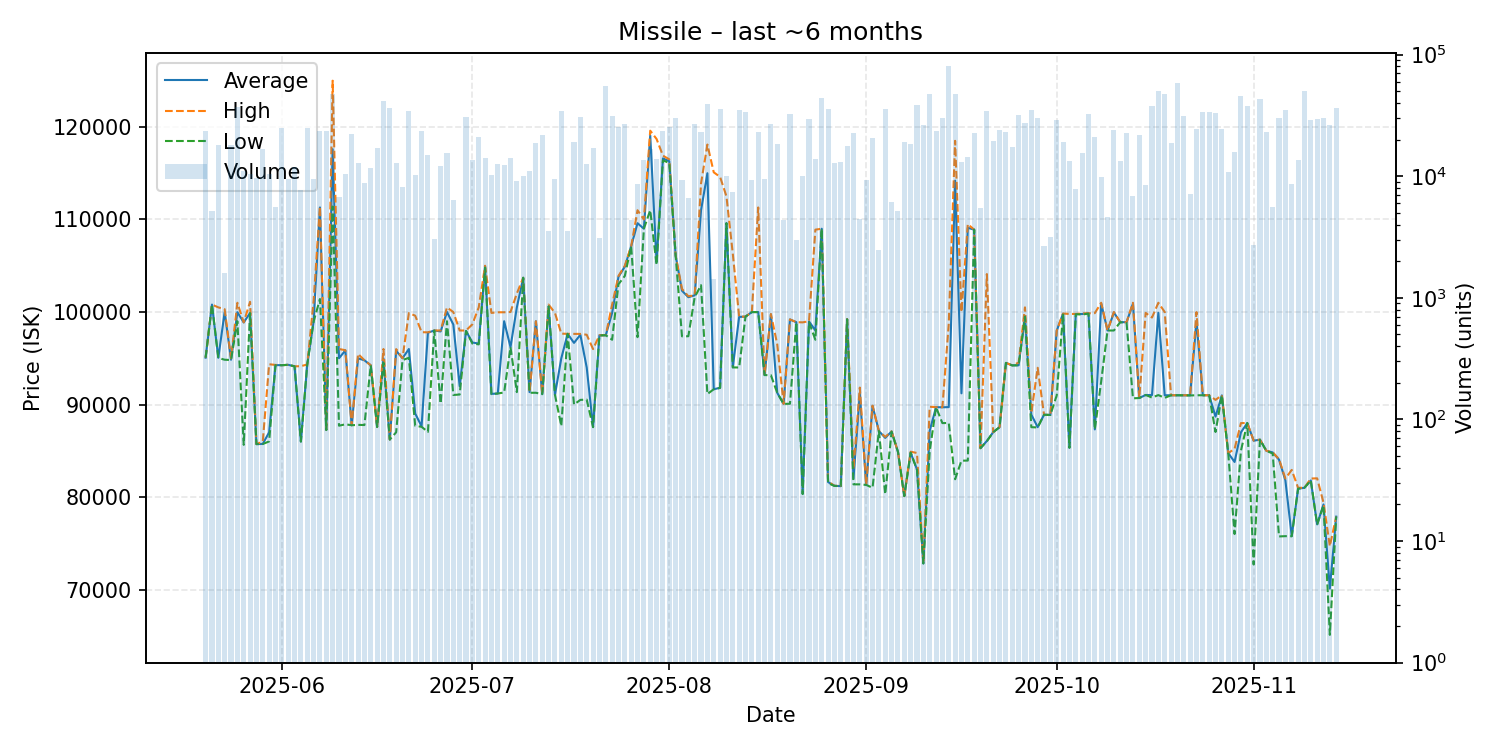

Source data for this figure (header and first rows):
date, average, highest, lowest, order_count, volume
2025-05-20, 95060, 95070, 95060, 22, 23726
2025-05-21, 100800, 100800, 100800, 15, 5163
2025-05-22, 95050, 100500, 95030, 24, 17944
2025-05-23, 100000, 100300, 94840, 5, 1605
2025-05-24, 94840, 94990, 94810, 20, 18104
2025-05-25, 99980, 101000, 99000, 33, 37358
2025-05-26, 98870, 98880, 85640, 21, 11042
2025-05-27, 99900, 101100, 99880, 21, 10477
2025-05-28, 85720, 85720, 85720, 17, 9609
2025-05-29, 85740, 86000, 85730, 16, 16666
2025-05-30, 87000, 94350, 86010, 20, 10460
2025-05-31, 94260, 94280, 94250, 11, 5600
2025-06-01, 94250, 94250, 94250, 30, 25118
2025-06-02, 94290, 94290, 94290, 19, 9429
2025-06-03, 94130, 94130, 94130, 12, 11857
2025-06-04, 86000, 94140, 85990, 18, 7654
2025-06-05, 94330, 94330, 94320, 43, 24838
2025-06-06, 98960, 101200, 98950, 22, 9529
2025-06-07, 111300, 111400, 101400, 34, 23492
2025-06-08, 87250, 87270, 87240, 29, 23460
2025-06-09, 117600, 125000, 111400, 38, 47162
2025-06-10, 95000, 96000, 87710, 8, 6754
2025-06-11, 95850, 95870, 87860, 33, 10390
2025-06-12, 87760, 87760, 87760, 28, 22394
2025-06-13, 94990, 95470, 87800, 21, 12937
2025-06-14, 94780, 94790, 87780, 17, 8749
2025-06-15, 94240, 94240, 94240, 18, 11681
2025-06-16, 87570, 87580, 87570, 18, 17175
2025-06-17, 94980, 96000, 94520, 24, 41231
2025-06-18, 86220, 86220, 86210, 39, 36660
2025-06-19, 95800, 95990, 87000, 26, 12915
2025-06-20, 95000, 95000, 94800, 11, 8102
2025-06-21, 96000, 99890, 95050, 27, 34239
2025-06-22, 89020, 99600, 87700, 22, 10278
2025-06-23, 87640, 97820, 87590, 23, 23623
2025-06-24, 97760, 97800, 87040, 38, 15045
2025-06-25, 98000, 98000, 98000, 7, 3063
2025-06-26, 97900, 98000, 90100, 16, 12124
2025-06-27, 100000, 100500, 99000, 22, 15627
2025-06-28, 98650, 99990, 91030, 9, 6392
2025-06-29, 91980, 98000, 91080, 9, 648
2025-06-30, 97960, 98000, 97940, 27, 30883
2025-07-01, 96700, 98670, 96600, 20, 13686
2025-07-02, 96590, 100500, 96500, 20, 21109
2025-07-03, 104900, 105000, 104800, 16, 14071
2025-07-04, 91150, 99900, 91120, 13, 10321
2025-07-05, 91190, 99970, 91190, 14, 12709
2025-07-06, 99000, 99970, 91300, 21, 12380
2025-07-07, 96200, 100000, 96200, 27, 14201
2025-07-08, 100500, 102000, 91340, 20, 9163
2025-07-09, 103700, 103700, 103700, 14, 10080
2025-07-10, 91340, 91350, 91270, 21, 11061
2025-07-11, 99000, 99000, 91270, 33, 18723
2025-07-12, 91120, 91130, 91120, 30, 21983
2025-07-13, 100600, 100800, 100600, 16, 3522
2025-07-14, 91060, 99900, 91050, 17, 9443
2025-07-15, 95000, 97660, 87680, 30, 34172
2025-07-16, 97640, 97640, 97640, 10, 3522
2025-07-17, 96660, 97640, 90000, 20, 19219
2025-07-18, 97540, 97630, 90500, 28, 30801
... 119 more rows
